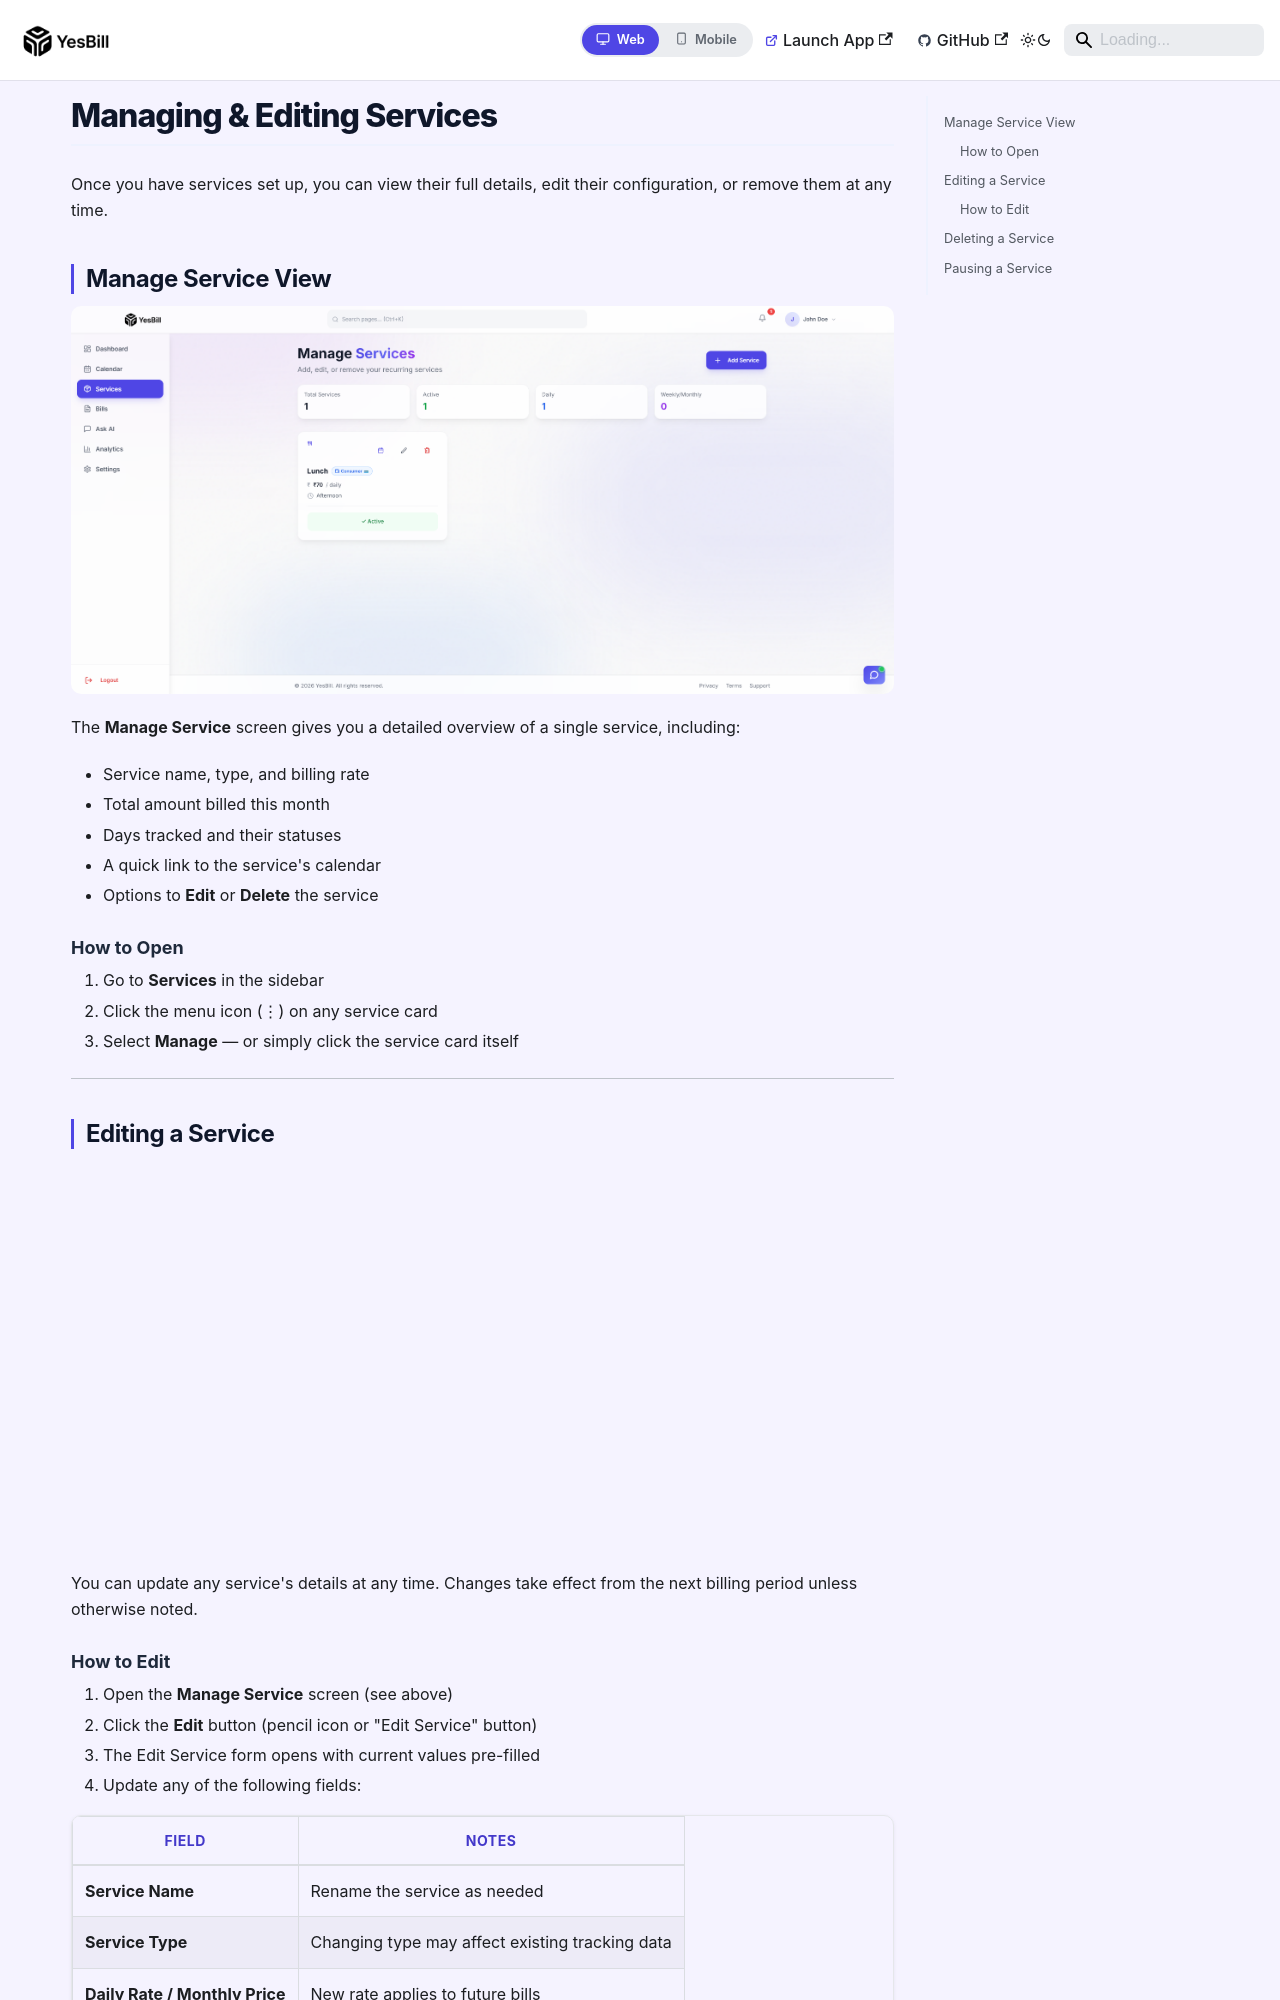

repository: Ishan96Dev/YesBill · page: docs/services/managing-services/index.html · generator: docusaurus

---
id: managing-services
title: Managing & Editing Services
sidebar_position: 7
---

# Managing & Editing Services

Once you have services set up, you can view their full details, edit their configuration, or remove them at any time.

## Manage Service View

![Manage service screen](/img/screenshots/Manage-Service-01.png)

The **Manage Service** screen gives you a detailed overview of a single service, including:

- Service name, type, and billing rate
- Total amount billed this month
- Days tracked and their statuses
- A quick link to the service's calendar
- Options to **Edit** or **Delete** the service

### How to Open

1. Go to **Services** in the sidebar
2. Click the menu icon (⋮) on any service card
3. Select **Manage** — or simply click the service card itself

---

## Editing a Service

![Edit service screen](/img/screenshots/Edit-Service-01.png)

You can update any service's details at any time. Changes take effect from the next billing period unless otherwise noted.
